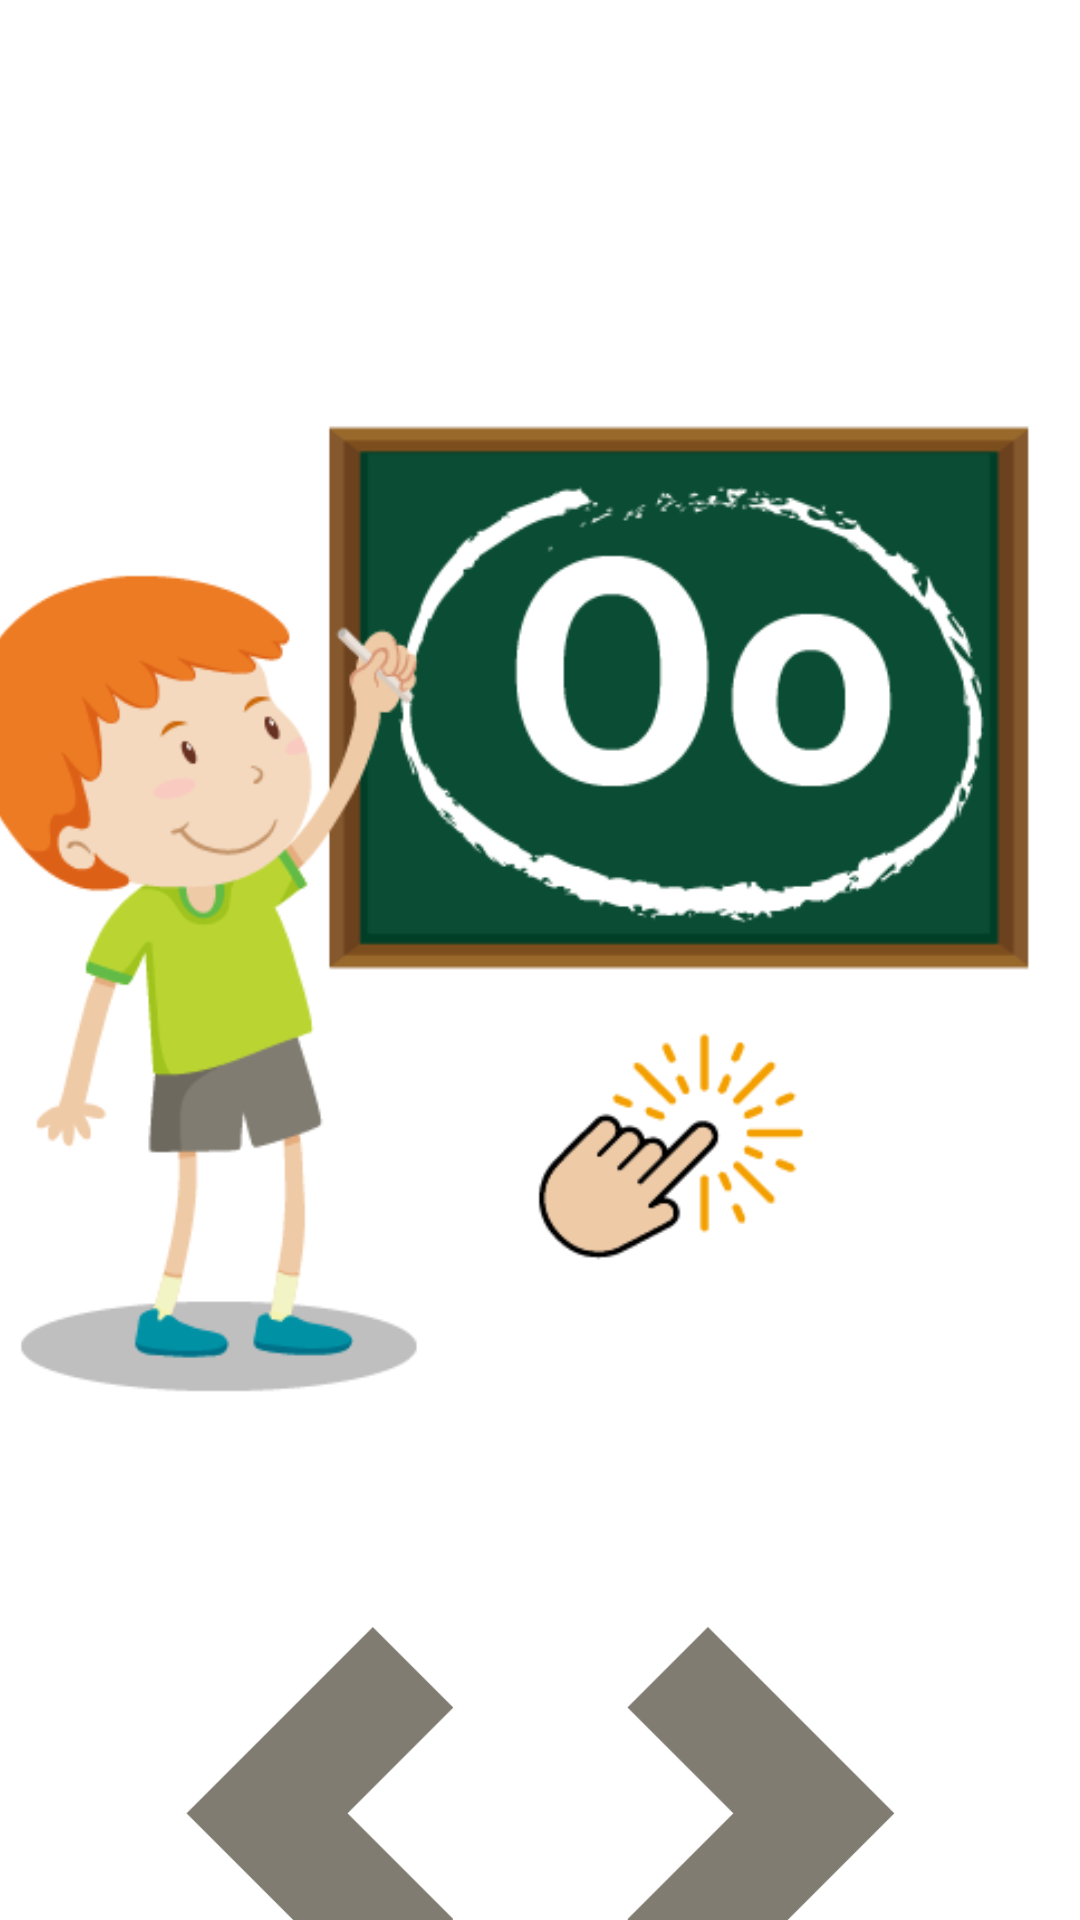

This screen was rendered from an Android layout file. Write that file and the resources it references.
<!-- AndroidManifest.xml: application theme Theme.AprendamosLasVocales -->
<!-- res/layout/activity_main4.xml -->
<?xml version="1.0" encoding="utf-8"?>
<androidx.constraintlayout.widget.ConstraintLayout xmlns:android="http://schemas.android.com/apk/res/android"
    xmlns:app="http://schemas.android.com/apk/res-auto"
    xmlns:tools="http://schemas.android.com/tools"
    android:layout_width="match_parent"
    android:layout_height="match_parent"
    tools:context=".MainActivity4">

    <ImageView
        android:id="@+id/back_to_i"
        android:layout_width="181dp"
        android:layout_height="152dp"
        android:layout_marginStart="16dp"
        app:layout_constraintBottom_toBottomOf="parent"
        android:src="@drawable/back_boy"
        app:layout_constraintEnd_toStartOf="@+id/next_to_u"
        app:layout_constraintHorizontal_bias="0.0"
        app:layout_constraintStart_toStartOf="parent"
        app:layout_constraintTop_toBottomOf="@+id/img_vowel_o"
        app:layout_constraintVertical_bias="0.384" />

    <ImageView
        android:id="@+id/next_to_u"
        android:layout_width="181dp"
        android:layout_height="152dp"
        android:layout_marginEnd="16dp"
        app:layout_constraintBottom_toBottomOf="parent"
        android:src="@drawable/next_boy"
        app:layout_constraintEnd_toEndOf="parent"
        app:layout_constraintTop_toBottomOf="@+id/img_vowel_o"
        app:layout_constraintVertical_bias="0.384" />

    <ImageView
        android:id="@+id/img_vowel_o"
        android:layout_width="381dp"
        android:layout_height="521dp"
        android:layout_marginTop="32dp"
        android:src="@drawable/o"
        app:layout_constraintEnd_toEndOf="parent"
        app:layout_constraintStart_toStartOf="parent"
        app:layout_constraintTop_toTopOf="parent" />
</androidx.constraintlayout.widget.ConstraintLayout>
<!-- resources referenced by this layout -->
<resources>
  <!-- drawable back_boy: png bitmap (drawable, 4630 bytes) -->
  <!-- drawable next_boy: png bitmap (drawable, 4639 bytes) -->
  <!-- drawable o: png bitmap (drawable, 35323 bytes) -->
  <style name="Theme.AprendamosLasVocales" parent="Theme.MaterialComponents.DayNight.NoActionBar">
          
          <item name="colorPrimary">@color/purple_500</item>
          <item name="colorPrimaryVariant">@color/blue_top_activity</item>
          <item name="colorOnPrimary">@color/white</item>
          
          <item name="colorSecondary">@color/teal_200</item>
          <item name="colorSecondaryVariant">@color/teal_700</item>
          <item name="colorOnSecondary">@color/black</item>
          
          <item name="android:statusBarColor" tools:targetApi="l">?attr/colorPrimaryVariant</item>
          
      </style>
  <color name="purple_500">#FF6200EE</color>
  <color name="blue_top_activity">#339CFA</color>
  <color name="white">#FFFFFFFF</color>
  <color name="teal_200">#FF03DAC5</color>
  <color name="teal_700">#FF018786</color>
  <color name="black">#FF000000</color>
</resources>
